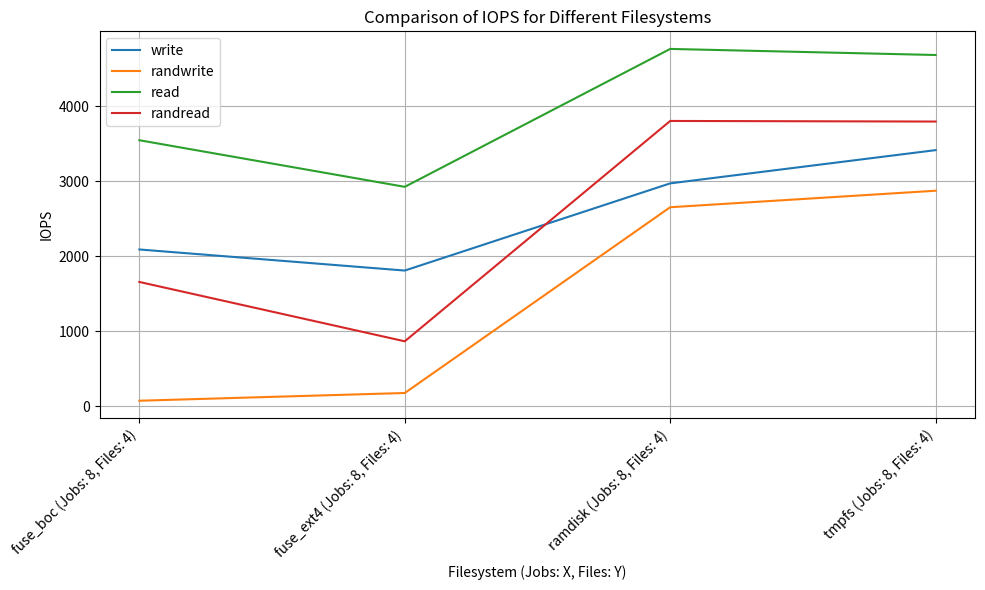

Recreate this plot in Python.
import matplotlib.pyplot as plt

# ... (Your generate_filename, generate_config, and config function implementations)

def plot_iops_comparison(results):
    # Extract IOPS values and convert them to integers or floats
    configurations = list(results.keys())
    filesystems = list(results[configurations[0]].keys())
    metrics = ['write', 'randwrite', 'read', 'randread']

    iops_values = {
        (jobs, files, fs, metric): float(result[:-1]) if '.' in result else int(result[:-1])
        for jobs, files in configurations
        for fs in filesystems
        for metric, result in zip(metrics, results[(jobs, files)][fs])
    }

    # Plot the graph (correctly separate x and y for each metric)

    plt.figure(figsize=(10, 6))

    for i, metric in enumerate(metrics):
        x = range(len(filesystems) * len(configurations))
        y = [iops_values[(jobs, files, fs, metric)] for jobs, files in configurations for fs in filesystems]
        plt.plot(x, y, label=metric)

    # Set x-axis labels
    x_labels = [f"{fs} (Jobs: {jobs}, Files: {files})" for jobs, files in configurations for fs in filesystems]
    plt.xticks(x, x_labels, rotation=45, ha='right')

    plt.xlabel('Filesystem (Jobs: X, Files: Y)')
    plt.ylabel('IOPS')
    plt.title('Comparison of IOPS for Different Filesystems')
    plt.legend()
    plt.grid(True)
    plt.tight_layout()

    # Save the plot to a file or display it (unchanged from the previous version)

    plt.savefig('iops_comparison.png')
    plt.show()

def main():
    results = {
        (8, 4): {
            'fuse_boc': ['2092k', '76.0k', '3548k', '1659k'],
            'fuse_ext4': ['1811k', '179k', '2927k', '868k'],
            'ramdisk': ['2973k', '2655k', '4765k', '3805k'],
            'tmpfs': ['3416k', '2875k', '4684k', '3797k']
        },
        # Add more configurations and results as needed
    }

    plot_iops_comparison(results)

if __name__ == "__main__":
    main()
